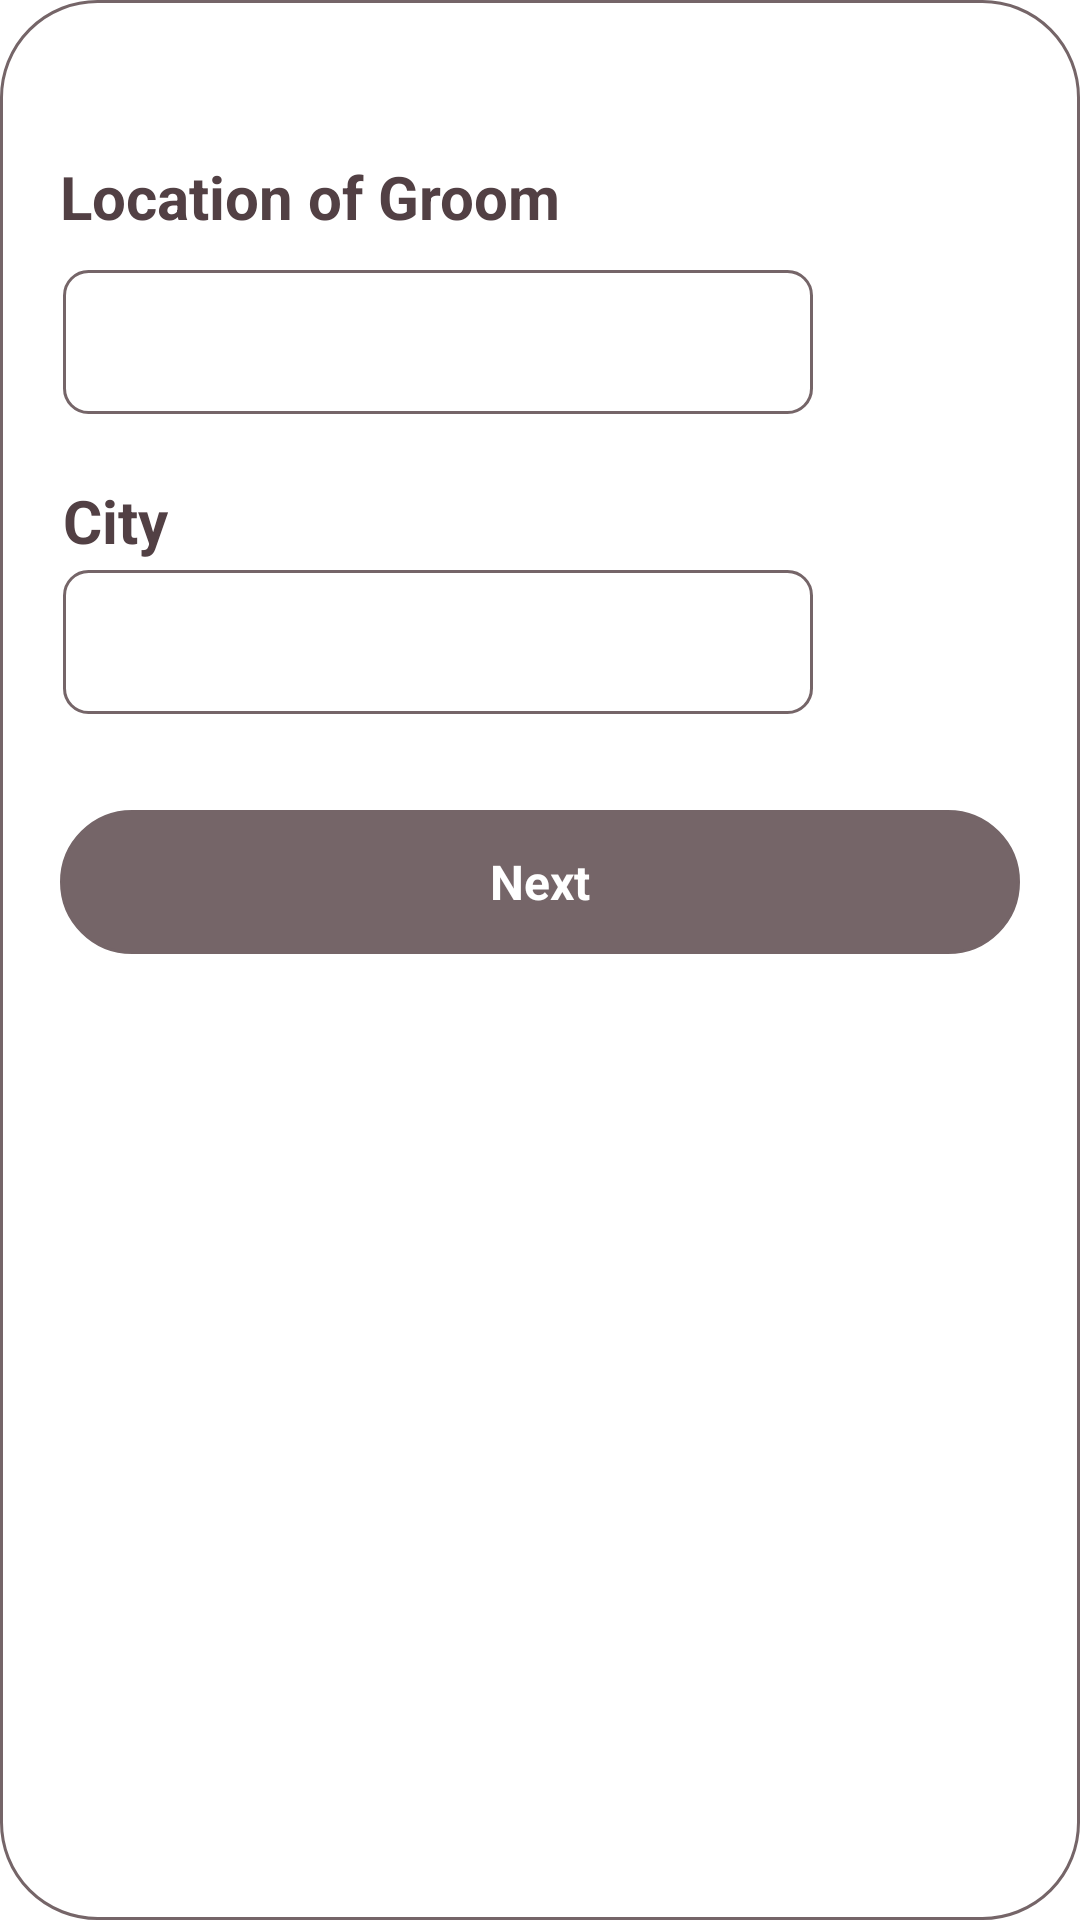

Produce the Android XML layout that renders to this screen, including the resource entries it uses.
<!-- AndroidManifest.xml: application theme Theme.JainShaadi -->
<!-- res/layout/activity_edit_location.xml -->
<?xml version="1.0" encoding="utf-8"?>
<RelativeLayout xmlns:android="http://schemas.android.com/apk/res/android"
    android:layout_width="wrap_content"
    android:layout_height="wrap_content"
    android:layout_gravity="center"
    android:background="@drawable/rounded_card_edit_card"
    android:paddingVertical="40dp"
    xmlns:tools="http://schemas.android.com/tools"
    tools:context="com.jainmaitri.app.LocationActivity">


    <TextView
        android:layout_width="wrap_content"
        android:layout_height="wrap_content"
        android:text="Location of Groom"
        android:textSize="20dp"
        android:textColor="#524044"
        android:layout_marginLeft="20dp"
        android:layout_marginTop="12dp"
        android:textStyle="bold"/>


    <LinearLayout
        android:layout_width="wrap_content"
        android:layout_height="48dp"
        android:layout_marginTop="50dp"
        android:layout_marginLeft="21dp">
        <Spinner
            android:id="@+id/spinner_indian_states"
            android:layout_width="250dp"
            android:layout_height="48dp"
            android:background="@drawable/rounded_card_8_background"
            />

    </LinearLayout>

    <LinearLayout
        android:layout_width="wrap_content"
        android:layout_height="wrap_content"
        android:layout_marginTop="120dp">
        <TextView
            android:layout_width="wrap_content"
            android:layout_height="wrap_content"
            android:text="City"
            android:textSize="20dp"
            android:textColor="#524044"
            android:layout_marginLeft="21dp"
            android:textStyle="bold"/>

    </LinearLayout>

    <LinearLayout
        android:layout_width="wrap_content"
        android:layout_height="48dp"
        android:layout_marginTop="150dp"
        android:layout_marginLeft="21dp">
        <Spinner
            android:id="@+id/spinner_indian_districts"
            android:layout_width="250dp"
            android:layout_height="48dp"
            android:background="@drawable/rounded_card_8_background"
            />

    </LinearLayout>


    <LinearLayout
        android:layout_width="match_parent"
        android:layout_marginHorizontal="20dp"
        android:layout_height="48dp"
        android:gravity="center"
        android:layout_marginTop="230dp"
        android:layout_centerHorizontal="true"
        >
        <LinearLayout
            android:layout_width="match_parent"
            android:layout_height="48dp"
            android:gravity="center"
            android:id="@+id/Nextlay"
            android:background="@drawable/rounded_card_background_next_disabled"
            >
            <TextView
                android:id="@+id/Nexttext"
                android:layout_width="wrap_content"
                android:layout_height="wrap_content"
                android:layout_gravity="center"
                android:text="Next"
                android:textSize="16dp"
                android:textColor="#FFFFFF"
                android:textStyle="bold"
                />
        </LinearLayout>
    </LinearLayout>
</RelativeLayout>
<!-- resources referenced by this layout -->
<resources>
  <!-- drawable rounded_card_8_background (drawable) -->
  <?xml version="1.0" encoding="utf-8"?>
  <layer-list xmlns:android="http://schemas.android.com/apk/res/android">
      <item>
          <shape android:shape="rectangle">
              
              <stroke
                  android:width="1dp"
                  android:color="#756568" />
              <corners android:radius="8dp" /> 
          </shape>
      </item>
  </layer-list>
  <!-- drawable rounded_card_background_next_disabled (drawable) -->
  <?xml version="1.0" encoding="utf-8"?>
  <layer-list xmlns:android="http://schemas.android.com/apk/res/android">
      <item>
          <shape android:shape="rectangle" >
              <solid android:color="#756568" />
              
              <stroke
                  android:width="1dp"
                  android:color="#756568" />
              <corners android:radius="32dp" /> 
          </shape>
      </item>
  </layer-list>
  <!-- drawable rounded_card_edit_card (drawable) -->
  <?xml version="1.0" encoding="utf-8"?>
  <layer-list xmlns:android="http://schemas.android.com/apk/res/android">
      <item>
          <shape android:shape="rectangle">
              <solid android:color="#FFFFFF" />
              
              <stroke
                  android:width="1dp"
                  android:color="#756568"
                  />
              <corners android:radius="32dp" />
              
          </shape>
      </item>
  </layer-list>
  <style name="Theme.JainShaadi" parent="Theme.MaterialComponents.Light.DarkActionBar">
          
          <item name="colorPrimary">@color/purple_700</item>
          <item name="colorPrimaryVariant">@color/white</item>
          <item name="colorOnPrimary">@color/black</item>
  
          
          <item name="colorSecondary">#EF3B5F</item>
          <item name="colorSecondaryVariant">#EF3B5F</item>
          <item name="colorOnSecondary">@color/black</item>
  
          
          <item name="android:statusBarColor">?attr/colorPrimaryVariant</item>
          <item name="actionBarStyle">@style/WhiteActionBar</item>
  
          
          <item name="android:windowLightStatusBar">true</item>
      </style>
  <color name="purple_700">#756568</color>
  <color name="white">#FFFFFFFF</color>
  <color name="black">#FF000000</color>
  <style name="WhiteActionBar" parent="Widget.AppCompat.ActionBar">
          <item name="background">@android:color/white</item>
          <item name="android:elevation">0dp</item>
  
          
      </style>
</resources>
